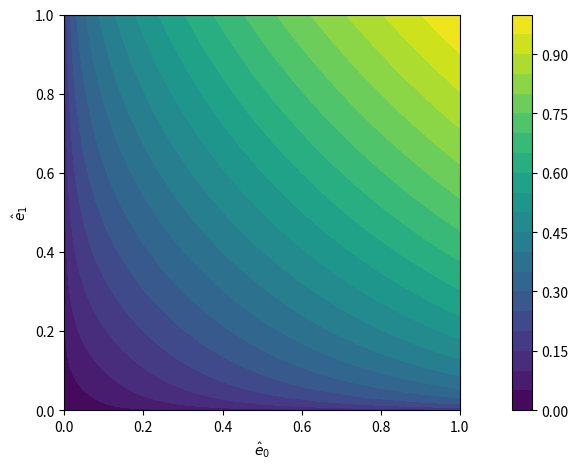

Generate this figure with matplotlib:
import matplotlib.pyplot as plt
import numpy as np


def sp_index(e_0, e_1):
    e_M = (e_0 + e_1) / 2
    e_G = np.sqrt(e_0 * e_1)
    return np.sqrt(e_M * e_G)


e_0 = np.linspace(0, 1, num=1000)
e_1 = np.linspace(0, 1, num=1000)

e_00, e_11 = np.meshgrid(e_0, e_1)

e_sp = sp_index(e_00, e_11)

f, ax = plt.subplots()
h = ax.contourf(e_00, e_11, e_sp, levels=20)
ax.set_xlabel(r"$\hat{e}_0$")
ax.set_ylabel(r"$\hat{e}_1$")

f.colorbar(h, ax=ax)
f.tight_layout()

plt.axis("scaled")
plt.show()
f.savefig("images\\sum-prod.png", dpi=600)

